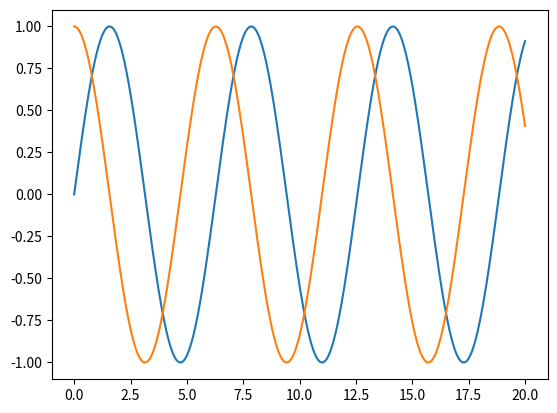

The matplotlib source for this figure:
import matplotlib.pyplot as plt
import numpy as np
import scipy as sp

x = np.linspace(0, 20, 1000)  # Create a list of evenly-spaced numbers over the range
plt.plot(x, np.sin(x))       # Plot the sine of each x point
plt.plot(x, np.cos(x))       # Plot the sos of each x point
plt.show()                   # Display the plot